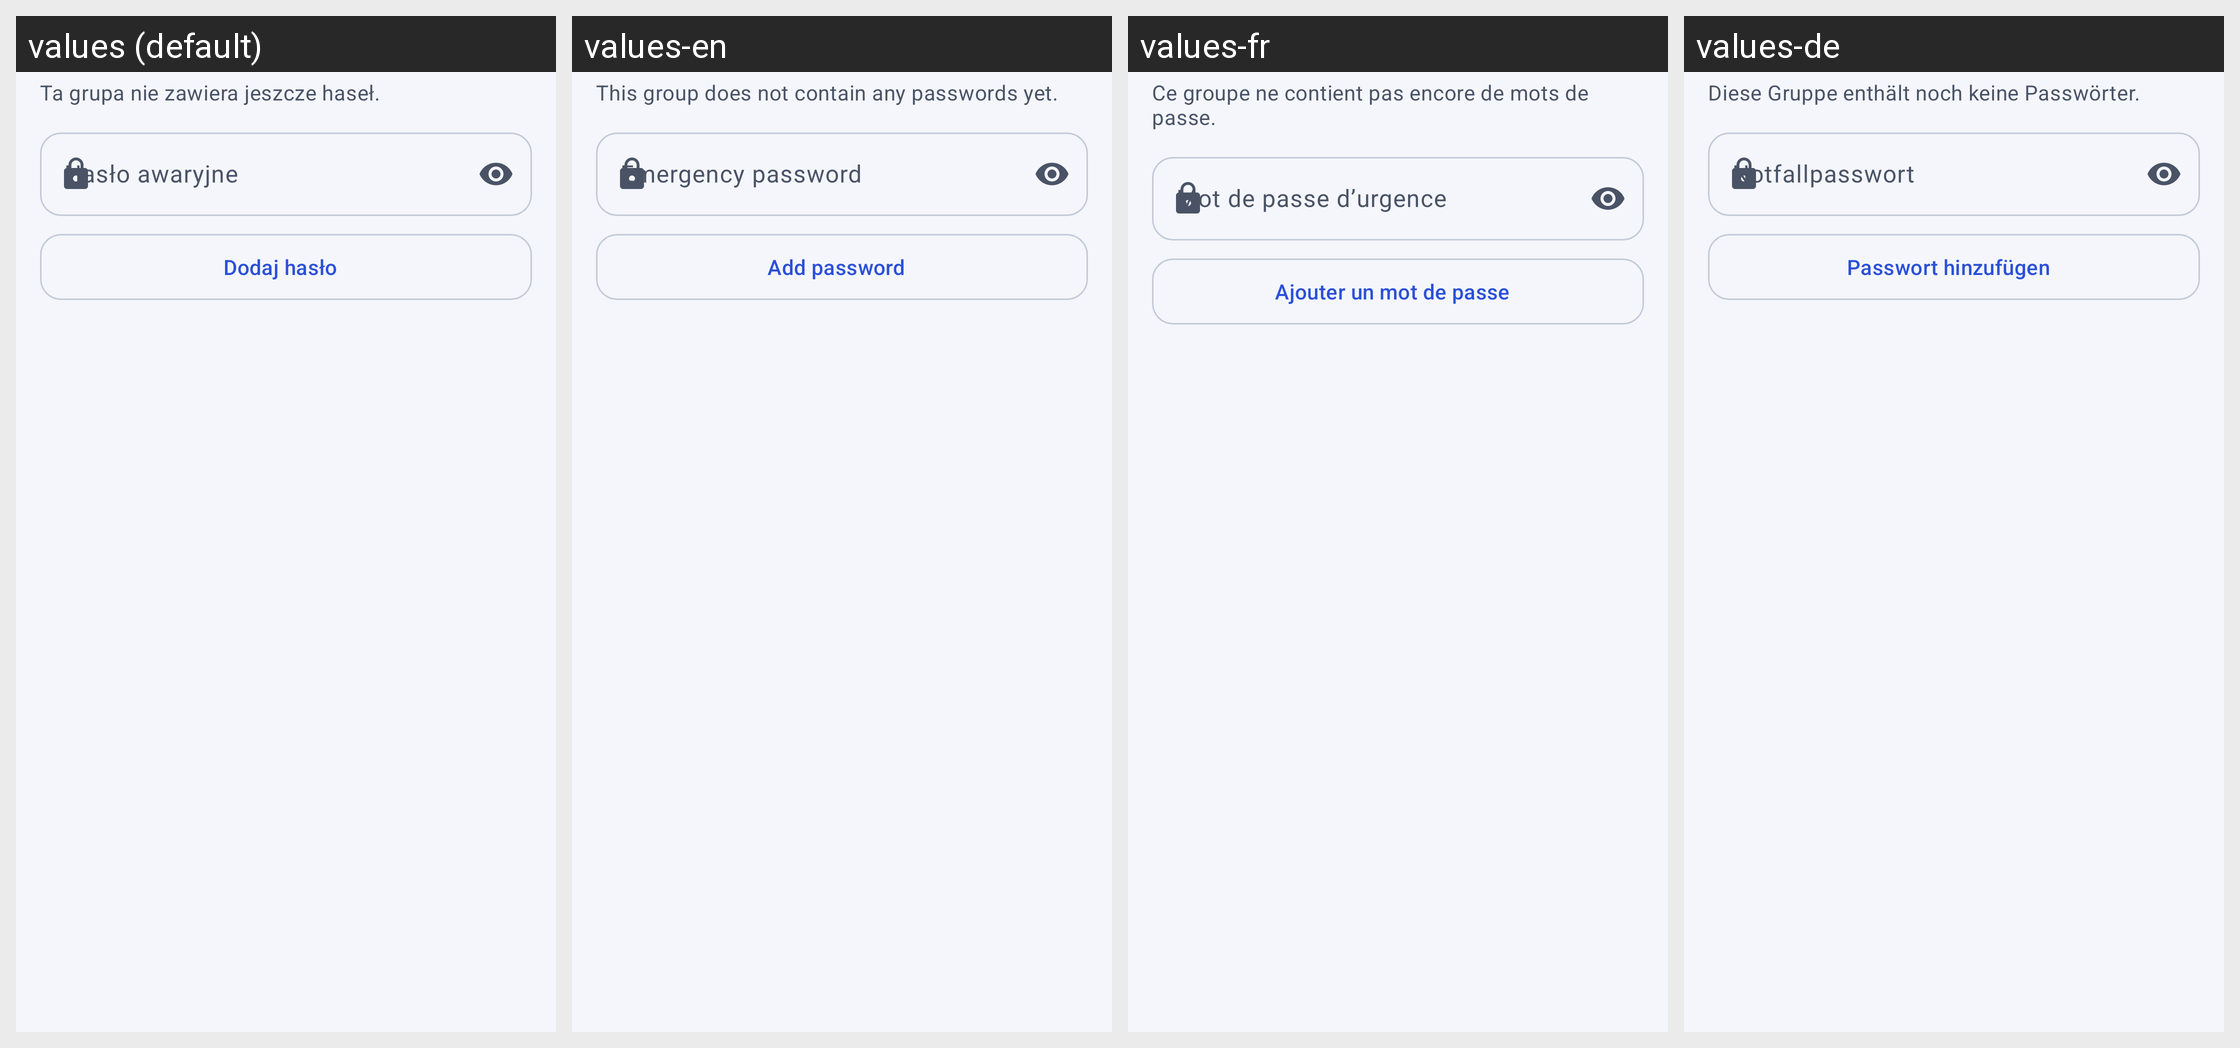

Here is an Android app screen in its default locale and in the app's own translations. Write out the translated-string differences for the strings that appear on this screen.
Android screen res/layout/dialog_emergency_passwords.xml rendered under 4 locales, left to right: values (default), values-en, values-fr, values-de. Device: Nexus 5 (rendered at 1080×1920; each locale shown at half size, 540×960, under a caption strip naming it); theme Theme.SecurePasswordManager.
Strings drawn on this screen, with the default value and each locale's value (text and hints the layout hard-codes, and strings that could not be matched under every locale, appear in the picture but are not listed):

emergency_passwords_empty
  values: Ta grupa nie zawiera jeszcze haseł.
  values-en: This group does not contain any passwords yet.
  values-fr: Ce groupe ne contient pas encore de mots de passe.
  values-de: Diese Gruppe enthält noch keine Passwörter.

emergency_password_value
  values: Hasło awaryjne
  values-en: Emergency password
  values-fr: Mot de passe d’urgence
  values-de: Notfallpasswort

emergency_password_add
  values: Dodaj hasło
  values-en: Add password
  values-fr: Ajouter un mot de passe
  values-de: Passwort hinzufügen
